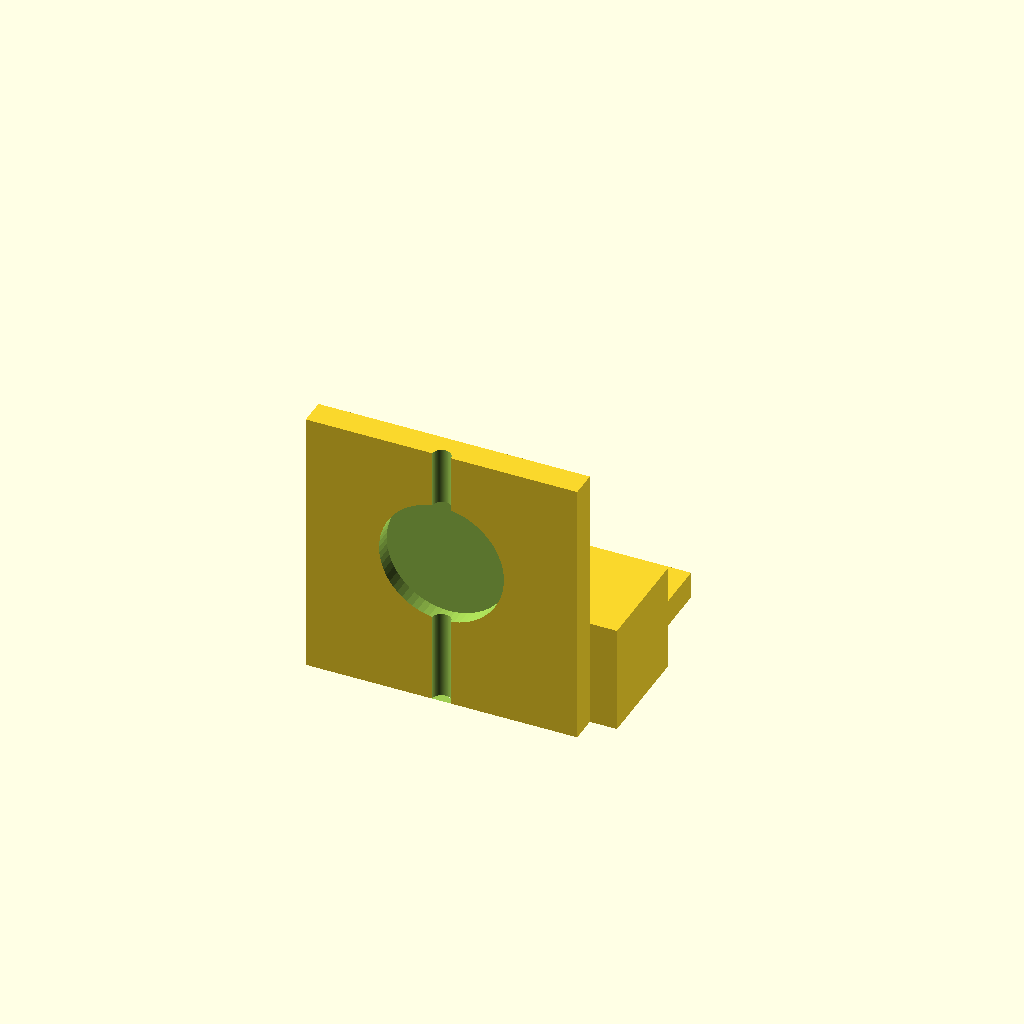
Cell 1: the model at its default parameters.
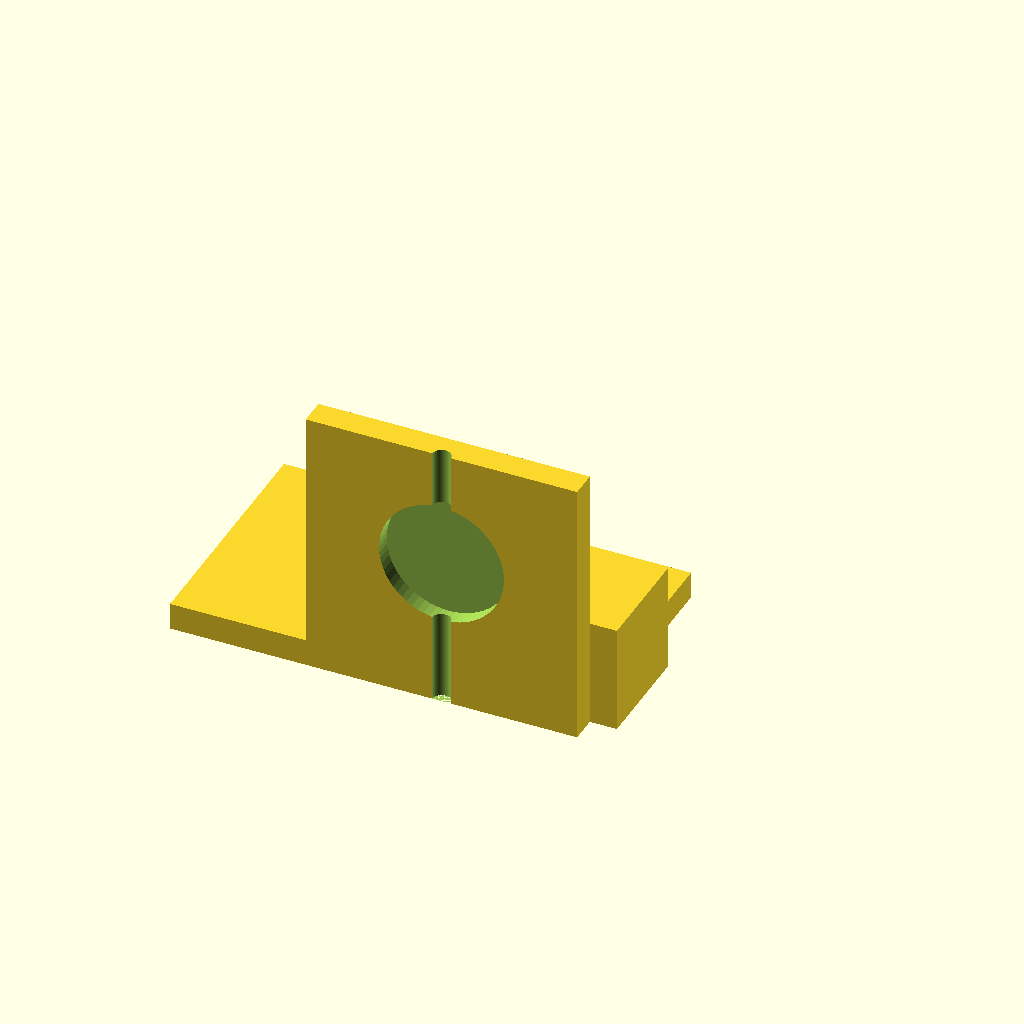
Cell 2: the same model with base_x0 = -50.
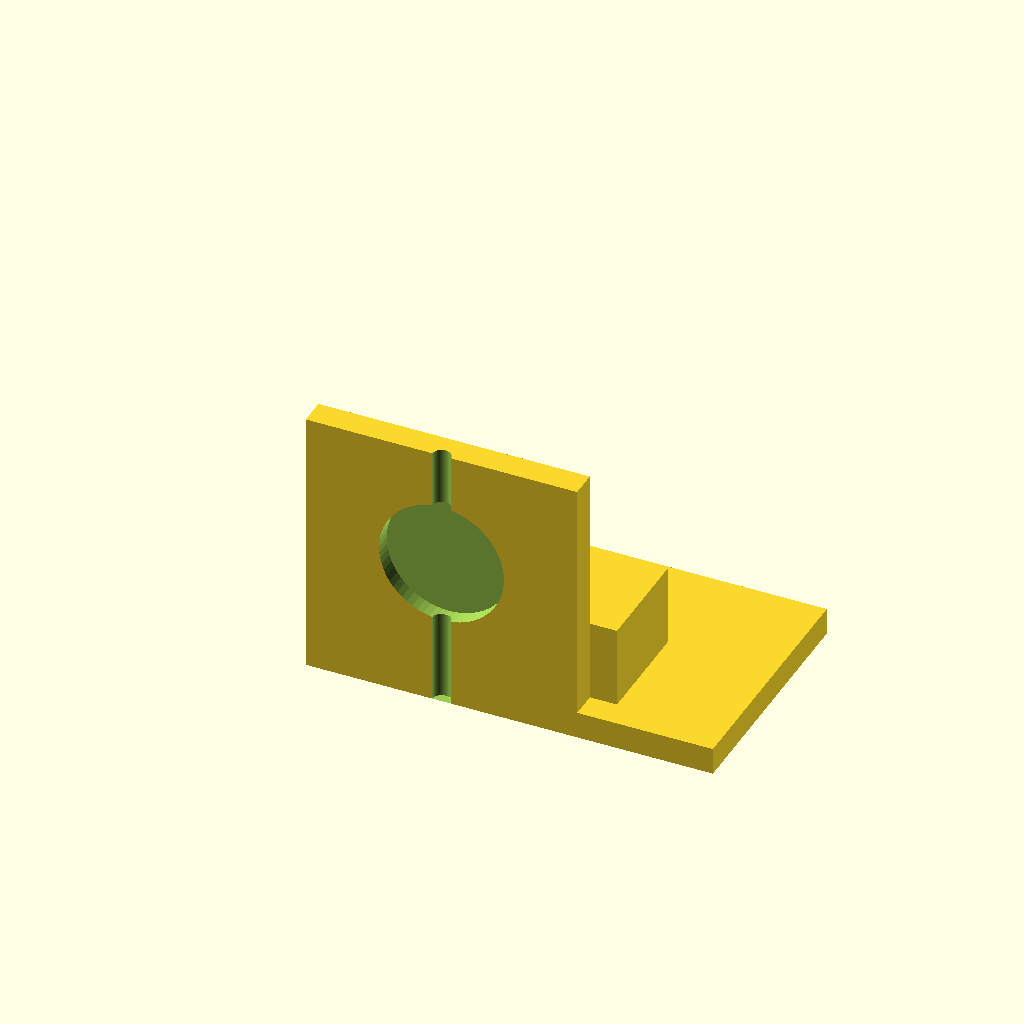
Cell 3: the same model with base_x1 = 50.
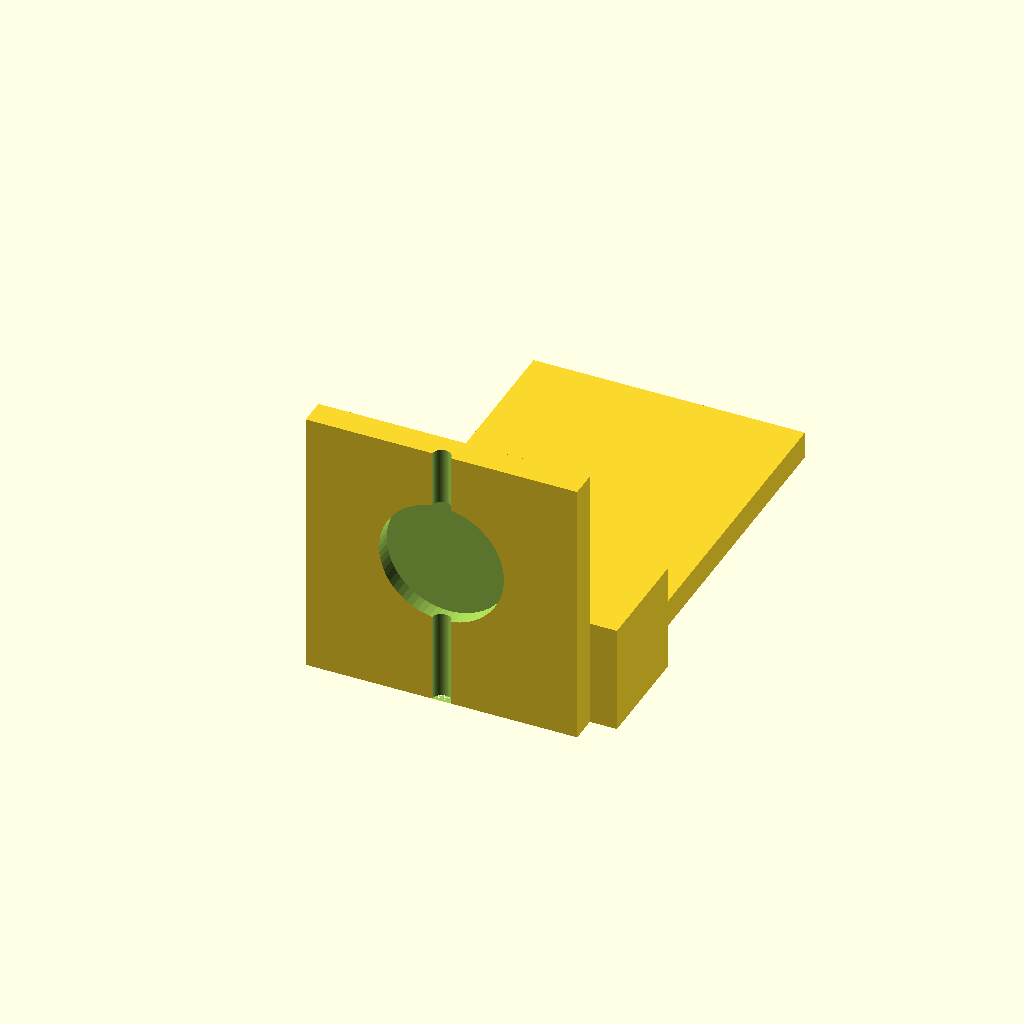
Cell 4 — base_y1 set to 90, the other parameters unchanged.
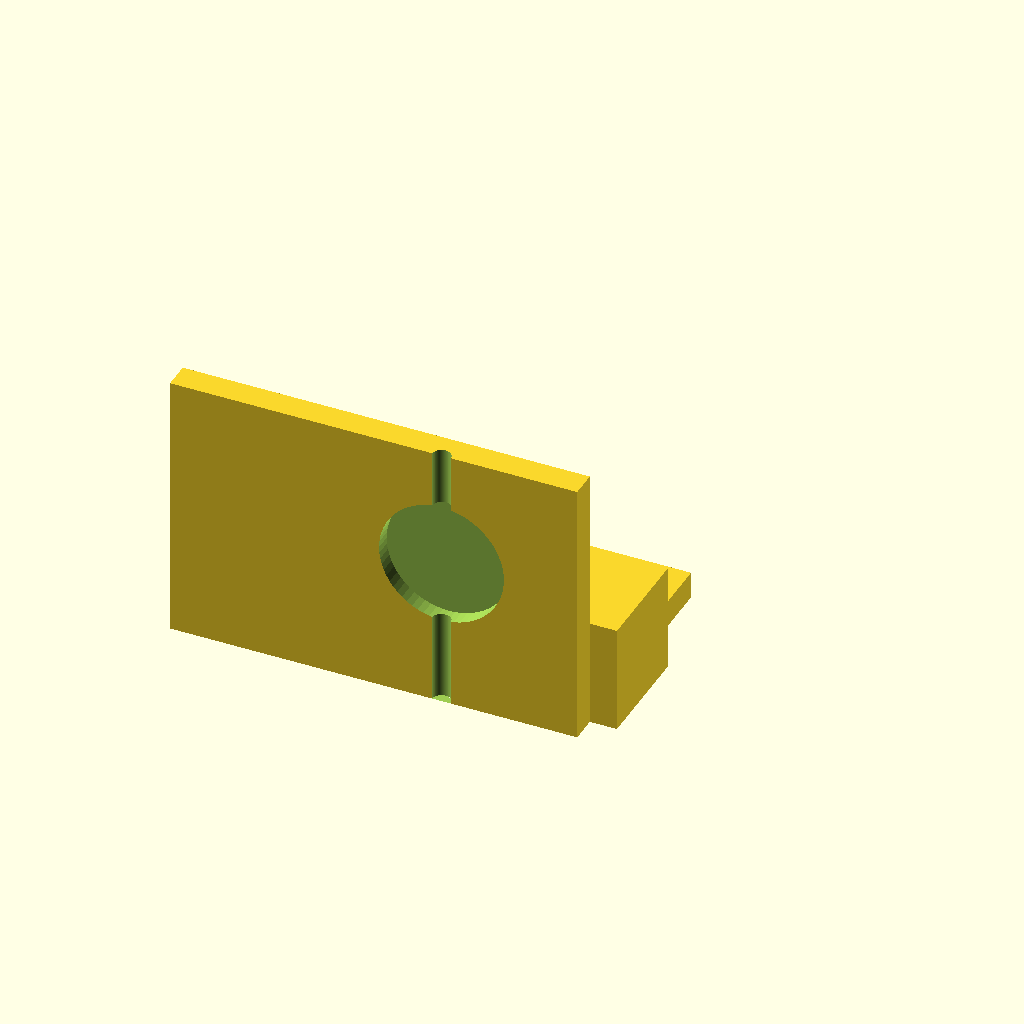
Cell 5: the same model with motor_x0 = -50.
All cells are drawn from one camera (rotation 55°, 0°, 25°, orthographic, colour scheme Cornfield), so only the parameter changes between them.
OpenSCAD source file bench/results/gpu-v11s1-h1-g13/code/scadcoder-v11s1/nema17_motor_bracket_s6_a1.scad:
// L-shaped mounting bracket for NEMA 17 stepper motor (e.g. syringe pump)
// Print orientation: base plate on bed, motor plate building upward (+Z)

$fn = 64;

// ---- Base plate ----
base_x0 = -25;      // plate x start
base_x1 = 25;       // plate x end
base_y0 = 0;        // plate y start
base_y1 = 45;       // plate y end
base_z  = 5;        // plate thickness (z)

// ---- Motor plate ----
motor_x0 = -25;     // plate x start
motor_x1 = 25;      // plate x end
motor_y0 = 0;       // plate y start
motor_y1 = 5;       // plate y end
motor_z  = 50;      // plate height (z)

// ---- Boss hole (motor centring) ----
boss_d     = 23;    // hole diameter
boss_x     = 0;     // hole centre x
boss_z     = 28;    // hole centre z

// ---- Screw holes ----
screw_d    = 3.4;   // hole diameter (M3)
screw_n    = 4;     // number of holes
screw_pitch = 31;   // square pattern side length
screw_x0   = -15.5; // first hole x offset

// ---- Gussets ----
gusset_t      = 5;     // gusset thickness (x)
gusset_y      = 20;    // leg length along +Y
gusset_z      = 20;    // leg length along +Z
gusset_x_start = -25;   // left gusset x start
gusset_x_end   = 25;    // right gusset x end

// ---- Misc ----
eps = 0.5;          // cutter overshoot past faces

difference() {
    union() {
        // Base plate
        translate([base_x0, base_y0, 0])
            cube([base_x1 - base_x0, base_y1 - base_y0, base_z]);

        // Motor plate, standing on back edge of base
        translate([motor_x0, motor_y0, 0])
            cube([motor_x1 - motor_x0, motor_y1 - motor_y0, motor_z]);

        // Gussets, flush with left and right edges
        for (x = [gusset_x_start, gusset_x_end])
            translate([x, motor_y1, 0])
                cube([gusset_t, gusset_y, gusset_z]);
    }

    // Boss hole through motor plate (along Y)
    translate([boss_x, 0, boss_z])
        rotate([90, 0, 0])
            cylinder(d = boss_d, h = motor_y1 - motor_y0 + 2 * eps, center = true);

    // Screw holes on square pattern
    for (i = [0 : screw_n - 1]) {
        x = screw_x0 + (i % 2) * screw_pitch;
        z = screw_x0 + (i < 2) * screw_pitch;
        translate([x, 0, z])
            cylinder(d = screw_d, h = motor_z + 2 * eps);
    }
}
Parameter table extracted from the source (name, type, default, range or options):
base_x0: number, default -25
base_x1: number, default 25
base_y0: number, default 0
base_y1: number, default 45
base_z: number, default 5
motor_x0: number, default -25
motor_x1: number, default 25
motor_y0: number, default 0
motor_y1: number, default 5
motor_z: number, default 50
boss_d: number, default 23
boss_x: number, default 0
boss_z: number, default 28
screw_d: number, default 3.4
screw_n: number, default 4
screw_pitch: number, default 31
screw_x0: number, default -15.5
gusset_t: number, default 5
gusset_y: number, default 20
gusset_z: number, default 20
gusset_x_start: number, default -25
gusset_x_end: number, default 25
eps: number, default 0.5
